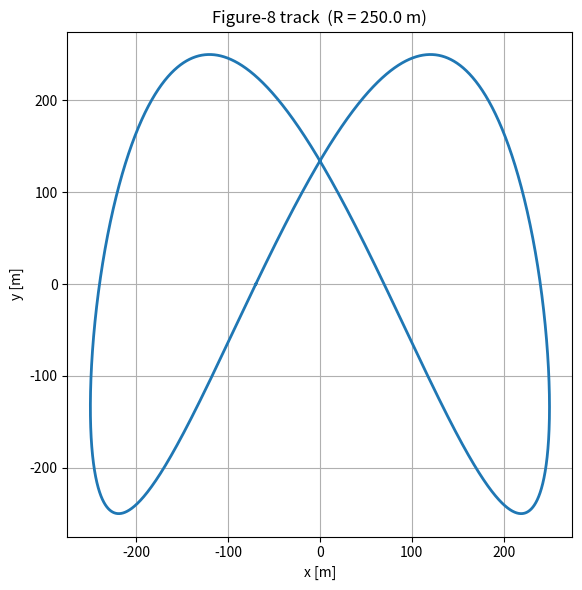

Write Python code to recreate this figure.
import numpy as np
import matplotlib.pyplot as plt

R = 250.0
t_vals = np.linspace(0, 2 * np.pi, 10000)

x_vals = -R * np.sin(t_vals - 6)
y_vals = -R * np.sin(2 * t_vals) 

fig, ax = plt.subplots(figsize=(9, 6))
ax.plot(x_vals, y_vals, linewidth=2)
ax.set_aspect('equal')
ax.set_title(f'Figure-8 track  (R = {R} m)')
ax.set_xlabel('x [m]')
ax.set_ylabel('y [m]')
ax.grid(True)
plt.tight_layout()
plt.show()
